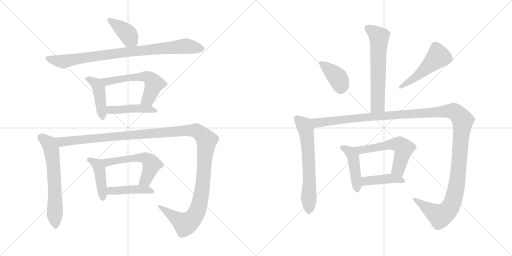
t = 0.00 s
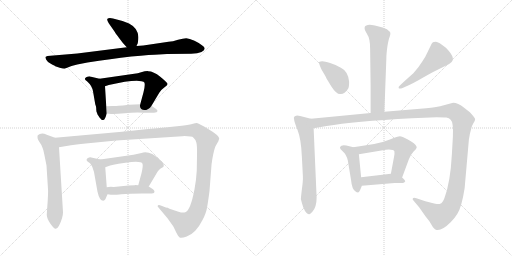
t = 2.72 s
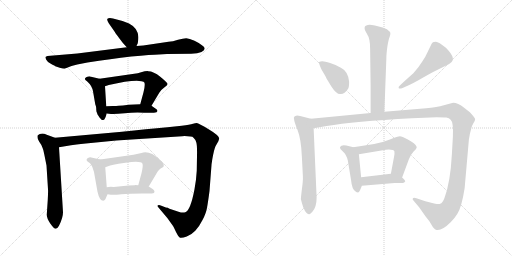
t = 5.43 s
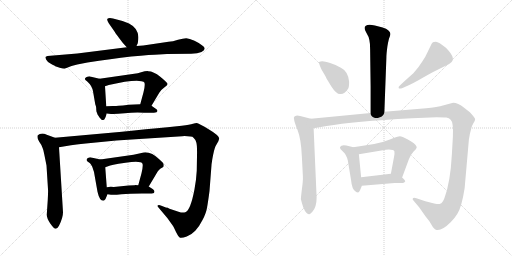
t = 8.15 s
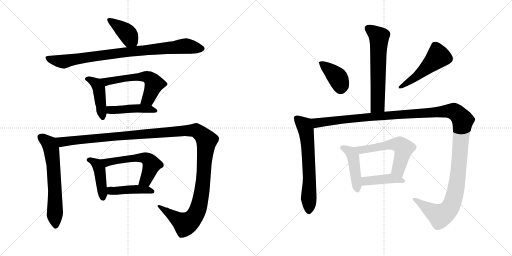
t = 10.87 s
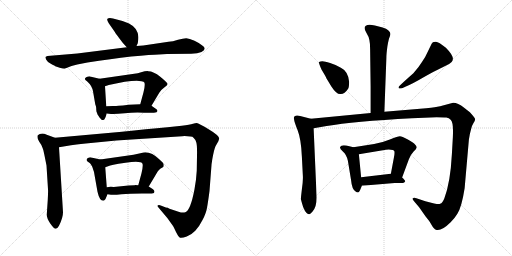
t = 13.58 s

The animated SVG that drew these frames (rendered in a browser with its animation timeline set to each time). Animation: 18 CSS @keyframes rules; one cycle of 13.58 s.

<svg version="1.1" viewBox="0 0 2048 1024" xmlns="http://www.w3.org/2000/svg">
  <g stroke="lightgray" stroke-dasharray="1,1" stroke-width="1" transform="scale(4, 4)">
    <line x1="0" y1="0" x2="256" y2="256"></line>
    <line x1="256" y1="0" x2="0" y2="256"></line>
    <line x1="128" y1="0" x2="128" y2="256"></line>
    <line x1="0" y1="128" x2="256" y2="128"></line>
    <line x1="256" y1="0" x2="512" y2="256"></line>
    <line x1="512" y1="0" x2="256" y2="256"></line>
    <line x1="384" y1="0" x2="384" y2="256"></line>
    <line x1="256" y1="128" x2="512" y2="128"></line>
  </g>
<g transform="scale(1, -1) translate(0, -850)">
   <style type="text/css">
    @keyframes keyframes0 {
      from {
       stroke: black;
       stroke-dashoffset: 398;
       stroke-width: 128;
       }
       56% {
       animation-timing-function: step-end;
       stroke: black;
       stroke-dashoffset: 0;
       stroke-width: 128;
       }
       to {
       stroke: black;
       stroke-width: 1024;
       }
       }
       #make-me-a-hanzi-animation-0 {
         animation: keyframes0 0.573893s both;
         animation-delay: 0.000000s;
         animation-timing-function: linear;
       }
    @keyframes keyframes1 {
      from {
       stroke: black;
       stroke-dashoffset: 879;
       stroke-width: 128;
       }
       74% {
       animation-timing-function: step-end;
       stroke: black;
       stroke-dashoffset: 0;
       stroke-width: 128;
       }
       to {
       stroke: black;
       stroke-width: 1024;
       }
       }
       #make-me-a-hanzi-animation-1 {
         animation: keyframes1 0.965332s both;
         animation-delay: 0.573893s;
         animation-timing-function: linear;
       }
    @keyframes keyframes2 {
      from {
       stroke: black;
       stroke-dashoffset: 437;
       stroke-width: 128;
       }
       59% {
       animation-timing-function: step-end;
       stroke: black;
       stroke-dashoffset: 0;
       stroke-width: 128;
       }
       to {
       stroke: black;
       stroke-width: 1024;
       }
       }
       #make-me-a-hanzi-animation-2 {
         animation: keyframes2 0.605632s both;
         animation-delay: 1.539225s;
         animation-timing-function: linear;
       }
    @keyframes keyframes3 {
      from {
       stroke: black;
       stroke-dashoffset: 576;
       stroke-width: 128;
       }
       65% {
       animation-timing-function: step-end;
       stroke: black;
       stroke-dashoffset: 0;
       stroke-width: 128;
       }
       to {
       stroke: black;
       stroke-width: 1024;
       }
       }
       #make-me-a-hanzi-animation-3 {
         animation: keyframes3 0.718750s both;
         animation-delay: 2.144857s;
         animation-timing-function: linear;
       }
    @keyframes keyframes4 {
      from {
       stroke: black;
       stroke-dashoffset: 448;
       stroke-width: 128;
       }
       59% {
       animation-timing-function: step-end;
       stroke: black;
       stroke-dashoffset: 0;
       stroke-width: 128;
       }
       to {
       stroke: black;
       stroke-width: 1024;
       }
       }
       #make-me-a-hanzi-animation-4 {
         animation: keyframes4 0.614583s both;
         animation-delay: 2.863607s;
         animation-timing-function: linear;
       }
    @keyframes keyframes5 {
      from {
       stroke: black;
       stroke-dashoffset: 633;
       stroke-width: 128;
       }
       67% {
       animation-timing-function: step-end;
       stroke: black;
       stroke-dashoffset: 0;
       stroke-width: 128;
       }
       to {
       stroke: black;
       stroke-width: 1024;
       }
       }
       #make-me-a-hanzi-animation-5 {
         animation: keyframes5 0.765137s both;
         animation-delay: 3.478190s;
         animation-timing-function: linear;
       }
    @keyframes keyframes6 {
      from {
       stroke: black;
       stroke-dashoffset: 1358;
       stroke-width: 128;
       }
       82% {
       animation-timing-function: step-end;
       stroke: black;
       stroke-dashoffset: 0;
       stroke-width: 128;
       }
       to {
       stroke: black;
       stroke-width: 1024;
       }
       }
       #make-me-a-hanzi-animation-6 {
         animation: keyframes6 1.355143s both;
         animation-delay: 4.243327s;
         animation-timing-function: linear;
       }
    @keyframes keyframes7 {
      from {
       stroke: black;
       stroke-dashoffset: 433;
       stroke-width: 128;
       }
       58% {
       animation-timing-function: step-end;
       stroke: black;
       stroke-dashoffset: 0;
       stroke-width: 128;
       }
       to {
       stroke: black;
       stroke-width: 1024;
       }
       }
       #make-me-a-hanzi-animation-7 {
         animation: keyframes7 0.602376s both;
         animation-delay: 5.598470s;
         animation-timing-function: linear;
       }
    @keyframes keyframes8 {
      from {
       stroke: black;
       stroke-dashoffset: 563;
       stroke-width: 128;
       }
       65% {
       animation-timing-function: step-end;
       stroke: black;
       stroke-dashoffset: 0;
       stroke-width: 128;
       }
       to {
       stroke: black;
       stroke-width: 1024;
       }
       }
       #make-me-a-hanzi-animation-8 {
         animation: keyframes8 0.708171s both;
         animation-delay: 6.200846s;
         animation-timing-function: linear;
       }
    @keyframes keyframes9 {
      from {
       stroke: black;
       stroke-dashoffset: 438;
       stroke-width: 128;
       }
       59% {
       animation-timing-function: step-end;
       stroke: black;
       stroke-dashoffset: 0;
       stroke-width: 128;
       }
       to {
       stroke: black;
       stroke-width: 1024;
       }
       }
       #make-me-a-hanzi-animation-9 {
         animation: keyframes9 0.606445s both;
         animation-delay: 6.909017s;
         animation-timing-function: linear;
       }
    @keyframes keyframes10 {
      from {
       stroke: black;
       stroke-dashoffset: 616;
       stroke-width: 128;
       }
       67% {
       animation-timing-function: step-end;
       stroke: black;
       stroke-dashoffset: 0;
       stroke-width: 128;
       }
       to {
       stroke: black;
       stroke-width: 1024;
       }
       }
       #make-me-a-hanzi-animation-10 {
         animation: keyframes10 0.751302s both;
         animation-delay: 7.515462s;
         animation-timing-function: linear;
       }
    @keyframes keyframes11 {
      from {
       stroke: black;
       stroke-dashoffset: 393;
       stroke-width: 128;
       }
       56% {
       animation-timing-function: step-end;
       stroke: black;
       stroke-dashoffset: 0;
       stroke-width: 128;
       }
       to {
       stroke: black;
       stroke-width: 1024;
       }
       }
       #make-me-a-hanzi-animation-11 {
         animation: keyframes11 0.569824s both;
         animation-delay: 8.266764s;
         animation-timing-function: linear;
       }
    @keyframes keyframes12 {
      from {
       stroke: black;
       stroke-dashoffset: 500;
       stroke-width: 128;
       }
       62% {
       animation-timing-function: step-end;
       stroke: black;
       stroke-dashoffset: 0;
       stroke-width: 128;
       }
       to {
       stroke: black;
       stroke-width: 1024;
       }
       }
       #make-me-a-hanzi-animation-12 {
         animation: keyframes12 0.656901s both;
         animation-delay: 8.836588s;
         animation-timing-function: linear;
       }
    @keyframes keyframes13 {
      from {
       stroke: black;
       stroke-dashoffset: 642;
       stroke-width: 128;
       }
       68% {
       animation-timing-function: step-end;
       stroke: black;
       stroke-dashoffset: 0;
       stroke-width: 128;
       }
       to {
       stroke: black;
       stroke-width: 1024;
       }
       }
       #make-me-a-hanzi-animation-13 {
         animation: keyframes13 0.772461s both;
         animation-delay: 9.493489s;
         animation-timing-function: linear;
       }
    @keyframes keyframes14 {
      from {
       stroke: black;
       stroke-dashoffset: 1406;
       stroke-width: 128;
       }
       82% {
       animation-timing-function: step-end;
       stroke: black;
       stroke-dashoffset: 0;
       stroke-width: 128;
       }
       to {
       stroke: black;
       stroke-width: 1024;
       }
       }
       #make-me-a-hanzi-animation-14 {
         animation: keyframes14 1.394206s both;
         animation-delay: 10.265950s;
         animation-timing-function: linear;
       }
    @keyframes keyframes15 {
      from {
       stroke: black;
       stroke-dashoffset: 449;
       stroke-width: 128;
       }
       59% {
       animation-timing-function: step-end;
       stroke: black;
       stroke-dashoffset: 0;
       stroke-width: 128;
       }
       to {
       stroke: black;
       stroke-width: 1024;
       }
       }
       #make-me-a-hanzi-animation-15 {
         animation: keyframes15 0.615397s both;
         animation-delay: 11.660156s;
         animation-timing-function: linear;
       }
    @keyframes keyframes16 {
      from {
       stroke: black;
       stroke-dashoffset: 570;
       stroke-width: 128;
       }
       65% {
       animation-timing-function: step-end;
       stroke: black;
       stroke-dashoffset: 0;
       stroke-width: 128;
       }
       to {
       stroke: black;
       stroke-width: 1024;
       }
       }
       #make-me-a-hanzi-animation-16 {
         animation: keyframes16 0.713867s both;
         animation-delay: 12.275553s;
         animation-timing-function: linear;
       }
    @keyframes keyframes17 {
      from {
       stroke: black;
       stroke-dashoffset: 423;
       stroke-width: 128;
       }
       58% {
       animation-timing-function: step-end;
       stroke: black;
       stroke-dashoffset: 0;
       stroke-width: 128;
       }
       to {
       stroke: black;
       stroke-width: 1024;
       }
       }
       #make-me-a-hanzi-animation-17 {
         animation: keyframes17 0.594238s both;
         animation-delay: 12.989420s;
         animation-timing-function: linear;
       }
</style>
<path d="M 546.0 666.5 L 551.0 677.5 L 553.0 691.5 Q 558.0 735.5 516.0 756.5 L 490.0 766.5 L 452.0 776.5 Q 435.0 779.5 430.0 775.5 Q 426.0 771.5 435.0 757.5 L 458.0 724.5 Q 461.0 718.5 477.0 697.5 Q 493.0 676.5 497.0 672.5 L 507.0 661.5 C 527.0 639.5 534.0 639.5 546.0 666.5 Z" fill="lightgray"></path> 
<path d="M 636.0 632.5 L 668.0 634.5 L 765.0 635.5 Q 791.0 636.5 806.0 642.5 Q 830.0 655.5 809.0 668.5 Q 799.0 677.5 778.0 687.5 Q 757.0 697.5 745.0 697.5 Q 733.0 697.5 712.0 691.5 Q 691.0 684.5 674.0 683.5 L 573.0 668.5 L 546.0 666.5 L 507.0 661.5 L 309.0 636.5 L 190.0 626.5 Q 184.0 625.5 182.0 622.5 Q 181.0 619.5 185.0 611.5 Q 189.0 602.5 205.0 594.5 Q 221.0 586.5 221.0 585.5 L 239.0 579.5 Q 252.0 575.5 258.0 575.5 L 286.0 586.5 L 309.0 592.5 L 350.0 600.5 Q 444.0 615.5 525.0 624.5 Q 607.0 632.5 636.0 632.5 Z" fill="lightgray"></path> 
<path d="M 389.0 396.5 L 389.0 394.5 L 398.0 380.5 Q 405.0 373.5 406.0 371.5 Q 411.0 369.5 412.0 370.5 Q 417.0 370.5 419.0 375.5 Q 422.0 379.5 427.0 396.5 L 425.0 425.5 L 420.0 505.5 C 418.0 530.5 418.0 530.5 398.0 535.5 L 360.0 544.5 Q 357.0 545.5 349.0 543.5 Q 342.0 541.5 340.0 536.5 Q 339.0 531.5 344.0 528.5 Q 349.0 525.5 350.0 523.5 Q 368.0 507.5 372.0 485.5 L 381.0 433.5 L 384.0 424.5 Q 385.0 418.5 385.0 411.5 Q 385.0 403.5 389.0 396.5 Z" fill="lightgray"></path> 
<path d="M 606.0 427.5 L 637.0 479.5 Q 643.0 490.5 657.0 500.5 Q 672.0 509.5 670.0 515.5 Q 668.0 521.5 641.0 543.5 Q 614.0 565.5 593.0 565.5 Q 585.0 566.5 561.0 560.5 L 551.0 557.5 L 398.0 535.5 C 368.0 531.5 392.0 496.5 420.0 505.5 L 435.0 510.5 Q 507.0 527.5 547.0 527.5 L 566.0 525.5 Q 576.0 524.5 578.0 519.5 Q 581.0 507.5 574.0 481.5 L 561.0 433.5 C 553.0 404.5 591.0 401.5 606.0 427.5 Z" fill="lightgray"></path> 
<path d="M 427.0 396.5 L 444.0 394.5 Q 462.0 393.5 499.0 397.5 Q 537.0 401.5 576.0 399.5 L 601.0 399.5 Q 618.0 399.5 626.0 401.5 Q 635.0 408.5 623.0 415.5 L 606.0 427.5 C 595.0 434.5 591.0 434.5 561.0 433.5 L 515.0 431.5 Q 489.0 427.5 474.0 427.5 Q 466.0 426.5 451.0 426.5 L 425.0 425.5 C 395.0 424.5 397.0 400.5 427.0 396.5 Z" fill="lightgray"></path> 
<path d="M 220.0 299.5 L 187.0 311.5 Q 165.0 320.5 151.0 309.5 Q 147.0 297.5 157.0 283.5 Q 168.0 268.5 170.0 259.5 Q 174.0 251.5 177.0 233.5 L 186.0 188.5 L 192.0 93.5 Q 193.0 88.5 191.0 50.5 L 187.0 -8.5 Q 187.0 -22.5 201.0 -43.5 Q 216.0 -64.5 222.0 -64.5 Q 229.0 -65.5 236.0 -52.5 Q 252.0 -20.5 252.0 1.5 L 236.0 261.5 C 234.0 291.5 234.0 294.5 220.0 299.5 Z" fill="lightgray"></path> 
<path d="M 714.0 3.5 L 678.0 15.5 Q 667.0 20.5 666.0 19.5 L 643.0 28.5 Q 637.0 31.5 632.0 29.5 Q 628.0 26.5 633.0 21.5 L 670.0 -22.5 L 690.0 -50.5 Q 695.0 -57.5 704.0 -77.5 Q 714.0 -97.5 720.0 -100.5 Q 727.0 -103.5 747.0 -95.5 Q 767.0 -87.5 781.0 -72.5 Q 796.0 -57.5 810.0 -29.5 Q 825.0 -1.5 828.0 19.5 Q 832.0 40.5 838.0 86.5 L 846.0 190.5 Q 846.0 195.5 847.0 198.5 L 849.0 212.5 Q 856.0 252.5 862.0 265.5 L 874.0 286.5 Q 874.0 289.5 877.0 295.5 Q 877.0 308.5 836.0 332.5 Q 796.0 356.5 790.0 357.5 Q 784.0 358.5 772.0 355.5 Q 760.0 352.5 727.0 347.5 L 670.0 341.5 Q 587.0 334.5 488.0 323.5 L 220.0 299.5 C 190.0 296.5 206.0 256.5 236.0 261.5 L 284.0 269.5 Q 334.0 276.5 343.0 276.5 L 465.0 288.5 L 729.0 305.5 Q 767.0 306.5 774.0 299.5 Q 782.0 292.5 785.0 281.5 Q 789.0 270.5 788.0 226.5 L 787.0 167.5 Q 785.0 130.5 778.0 93.5 Q 762.0 8.5 741.0 1.5 Q 731.0 -2.5 714.0 3.5 Z" fill="lightgray"></path> 
<path d="M 422.0 54.5 L 430.0 73.5 C 431.0 75.5 429.0 71.5 427.0 101.5 L 421.0 181.5 C 419.0 208.5 419.0 208.5 401.0 212.5 L 365.0 220.5 Q 363.0 221.5 356.0 220.5 Q 349.0 218.5 347.0 214.5 Q 345.0 209.5 349.0 205.5 L 360.0 197.5 Q 363.0 195.5 369.0 183.5 L 376.0 162.5 L 390.0 83.5 Q 398.0 47.5 413.0 47.5 Q 418.0 47.5 422.0 54.5 Z" fill="lightgray"></path> 
<path d="M 595.0 104.5 L 626.0 156.5 Q 630.0 166.5 641.0 175.5 Q 652.0 181.5 654.0 183.5 Q 656.0 190.5 654.0 195.5 Q 653.0 199.5 639.0 211.5 Q 599.0 249.5 566.0 238.5 L 534.0 231.5 L 401.0 212.5 C 371.0 208.5 393.0 171.5 421.0 181.5 L 435.0 186.5 Q 439.0 190.5 502.0 199.5 Q 565.0 208.5 570.0 195.5 Q 573.0 186.5 566.0 157.5 L 553.0 109.5 C 545.0 80.5 580.0 78.5 595.0 104.5 Z" fill="lightgray"></path> 
<path d="M 430.0 73.5 L 444.0 71.5 Q 455.0 69.5 486.0 73.5 Q 517.0 76.5 568.0 76.5 L 592.0 76.5 Q 610.0 76.5 616.0 78.5 L 618.0 84.5 Q 618.0 87.5 612.0 93.5 L 595.0 104.5 L 553.0 109.5 L 540.0 110.5 L 539.0 109.5 L 514.0 108.5 L 455.0 102.5 Q 435.0 103.5 427.0 101.5 C 397.0 96.5 400.0 77.5 430.0 73.5 Z" fill="lightgray"></path> 
<path d="M 1537.5 403.5 L 1545.5 619.5 Q 1545.5 634.5 1549.5 664.5 Q 1554.5 694.5 1558.5 702.5 Q 1571.5 727.5 1530.5 740.5 L 1499.5 748.5 Q 1486.5 751.5 1478.5 751.5 Q 1445.5 750.5 1466.5 717.5 Q 1475.5 703.5 1477.5 690.5 Q 1480.5 677.5 1480.5 653.5 L 1482.5 503.5 L 1482.5 398.5 C 1482.5 368.5 1536.5 373.5 1537.5 403.5 Z" fill="lightgray"></path> 
<path d="M 1305.5 537.5 L 1325.5 504.5 Q 1347.5 470.5 1363.5 474.5 Q 1378.5 474.5 1392.5 495.5 Q 1396.5 502.5 1396.5 523.5 Q 1392.5 565.5 1363.5 579.5 Q 1343.5 591.5 1320.5 598.5 Q 1298.5 605.5 1289.5 605.5 Q 1280.5 605.5 1276.5 602.5 Q 1273.5 599.5 1286.5 571.5 Q 1305.5 540.5 1305.5 537.5 Z" fill="lightgray"></path> 
<path d="M 1615.5 523.5 L 1600.5 509.5 Q 1592.5 503.5 1594.5 498.5 Q 1596.5 493.5 1610.5 498.5 L 1623.5 504.5 Q 1650.5 515.5 1694.5 541.5 Q 1738.5 566.5 1768.5 580.5 L 1796.5 594.5 L 1806.5 602.5 Q 1823.5 619.5 1783.5 659.5 Q 1754.5 683.5 1743.5 683.5 Q 1733.5 683.5 1731.5 681.5 L 1726.5 675.5 L 1711.5 644.5 Q 1702.5 623.5 1688.5 603.5 Q 1676.5 583.5 1653.5 557.5 Q 1638.5 544.5 1615.5 523.5 Z" fill="lightgray"></path> 
<path d="M 1243.5 375.5 L 1200.5 386.5 L 1188.5 388.5 Q 1171.5 386.5 1176.5 372.5 Q 1176.5 364.5 1190.5 329.5 Q 1204.5 294.5 1207.5 223.5 L 1211.5 145.5 Q 1212.5 127.5 1207.5 93.5 Q 1203.5 59.5 1203.5 54.5 Q 1204.5 48.5 1212.5 22.5 Q 1219.5 4.5 1226.5 -1.5 Q 1233.5 -7.5 1237.5 -6.5 Q 1241.5 -5.5 1249.5 3.5 Q 1266.5 21.5 1266.5 60.5 L 1254.5 337.5 C 1253.5 367.5 1252.5 373.5 1243.5 375.5 Z" fill="lightgray"></path> 
<path d="M 1647.5 377.5 L 1746.5 381.5 Q 1774.5 381.5 1785.5 380.5 Q 1796.5 379.5 1802.5 371.5 Q 1814.5 361.5 1811.5 303.5 L 1807.5 233.5 Q 1801.5 120.5 1777.5 57.5 Q 1770.5 38.5 1760.5 35.5 Q 1757.5 31.5 1736.5 36.5 L 1701.5 45.5 L 1665.5 57.5 Q 1654.5 60.5 1651.5 57.5 Q 1648.5 53.5 1654.5 47.5 L 1676.5 21.5 L 1702.5 -15.5 Q 1717.5 -32.5 1726.5 -49.5 Q 1736.5 -66.5 1743.5 -68.5 Q 1765.5 -75.5 1802.5 -38.5 Q 1819.5 -21.5 1829.5 -4.5 Q 1846.5 21.5 1858.5 97.5 L 1875.5 291.5 Q 1878.5 314.5 1884.5 334.5 Q 1886.5 346.5 1893.5 357.5 Q 1900.5 367.5 1900.5 373.5 Q 1900.5 378.5 1879.5 401.5 L 1856.5 419.5 Q 1831.5 439.5 1812.5 439.5 L 1760.5 425.5 L 1738.5 421.5 Q 1726.5 419.5 1704.5 417.5 L 1537.5 403.5 L 1482.5 398.5 L 1243.5 375.5 C 1213.5 372.5 1224.5 332.5 1254.5 337.5 L 1306.5 346.5 Q 1413.5 364.5 1647.5 377.5 Z" fill="lightgray"></path> 
<path d="M 1413.5 261.5 L 1397.5 265.5 Q 1365.5 273.5 1360.5 262.5 Q 1357.5 256.5 1371.5 244.5 Q 1386.5 231.5 1391.5 207.5 L 1404.5 128.5 Q 1407.5 93.5 1422.5 84.5 Q 1426.5 80.5 1432.5 80.5 Q 1436.5 81.5 1440.5 90.5 L 1447.5 107.5 L 1444.5 141.5 L 1435.5 233.5 C 1433.5 256.5 1433.5 256.5 1413.5 261.5 Z" fill="lightgray"></path> 
<path d="M 1608.5 140.5 L 1635.5 213.5 Q 1644.5 234.5 1654.5 244.5 Q 1664.5 253.5 1666.5 259.5 Q 1668.5 264.5 1657.5 275.5 Q 1652.5 280.5 1629.5 293.5 Q 1607.5 305.5 1599.5 305.5 Q 1592.5 305.5 1559.5 292.5 Q 1527.5 279.5 1496.5 274.5 L 1413.5 261.5 C 1383.5 256.5 1405.5 228.5 1435.5 233.5 L 1543.5 251.5 Q 1575.5 253.5 1577.5 245.5 Q 1579.5 236.5 1575.5 219.5 L 1563.5 155.5 C 1557.5 126.5 1598.5 112.5 1608.5 140.5 Z" fill="lightgray"></path> 
<path d="M 1447.5 107.5 L 1578.5 118.5 L 1611.5 118.5 Q 1617.5 120.5 1620.5 124.5 Q 1623.5 126.5 1608.5 140.5 C 1589.5 158.5 1589.5 158.5 1563.5 155.5 L 1444.5 141.5 C 1414.5 137.5 1417.5 104.5 1447.5 107.5 Z" fill="lightgray"></path> 
      <clipPath id="make-me-a-hanzi-clip-0">
      <path d="M 546.0 666.5 L 551.0 677.5 L 553.0 691.5 Q 558.0 735.5 516.0 756.5 L 490.0 766.5 L 452.0 776.5 Q 435.0 779.5 430.0 775.5 Q 426.0 771.5 435.0 757.5 L 458.0 724.5 Q 461.0 718.5 477.0 697.5 Q 493.0 676.5 497.0 672.5 L 507.0 661.5 C 527.0 639.5 534.0 639.5 546.0 666.5 Z" fill="lightgray"></path>
      </clipPath>
      <path clip-path="url(#make-me-a-hanzi-clip-0)" d="M 435.0 771.5 L 505.0 721.5 L 538.0 676.5 " fill="none" id="make-me-a-hanzi-animation-0" stroke-dasharray="270 540" stroke-linecap="round"></path>

      <clipPath id="make-me-a-hanzi-clip-1">
      <path d="M 636.0 632.5 L 668.0 634.5 L 765.0 635.5 Q 791.0 636.5 806.0 642.5 Q 830.0 655.5 809.0 668.5 Q 799.0 677.5 778.0 687.5 Q 757.0 697.5 745.0 697.5 Q 733.0 697.5 712.0 691.5 Q 691.0 684.5 674.0 683.5 L 573.0 668.5 L 546.0 666.5 L 507.0 661.5 L 309.0 636.5 L 190.0 626.5 Q 184.0 625.5 182.0 622.5 Q 181.0 619.5 185.0 611.5 Q 189.0 602.5 205.0 594.5 Q 221.0 586.5 221.0 585.5 L 239.0 579.5 Q 252.0 575.5 258.0 575.5 L 286.0 586.5 L 309.0 592.5 L 350.0 600.5 Q 444.0 615.5 525.0 624.5 Q 607.0 632.5 636.0 632.5 Z" fill="lightgray"></path>
      </clipPath>
      <path clip-path="url(#make-me-a-hanzi-clip-1)" d="M 189.0 618.5 L 252.0 604.5 L 471.0 638.5 L 736.0 666.5 L 806.0 655.5 " fill="none" id="make-me-a-hanzi-animation-1" stroke-dasharray="751 1502" stroke-linecap="round"></path>

      <clipPath id="make-me-a-hanzi-clip-2">
      <path d="M 389.0 396.5 L 389.0 394.5 L 398.0 380.5 Q 405.0 373.5 406.0 371.5 Q 411.0 369.5 412.0 370.5 Q 417.0 370.5 419.0 375.5 Q 422.0 379.5 427.0 396.5 L 425.0 425.5 L 420.0 505.5 C 418.0 530.5 418.0 530.5 398.0 535.5 L 360.0 544.5 Q 357.0 545.5 349.0 543.5 Q 342.0 541.5 340.0 536.5 Q 339.0 531.5 344.0 528.5 Q 349.0 525.5 350.0 523.5 Q 368.0 507.5 372.0 485.5 L 381.0 433.5 L 384.0 424.5 Q 385.0 418.5 385.0 411.5 Q 385.0 403.5 389.0 396.5 Z" fill="lightgray"></path>
      </clipPath>
      <path clip-path="url(#make-me-a-hanzi-clip-2)" d="M 348.0 535.5 L 385.0 515.5 L 395.0 496.5 L 411.0 380.5 " fill="none" id="make-me-a-hanzi-animation-2" stroke-dasharray="309 618" stroke-linecap="round"></path>

      <clipPath id="make-me-a-hanzi-clip-3">
      <path d="M 606.0 427.5 L 637.0 479.5 Q 643.0 490.5 657.0 500.5 Q 672.0 509.5 670.0 515.5 Q 668.0 521.5 641.0 543.5 Q 614.0 565.5 593.0 565.5 Q 585.0 566.5 561.0 560.5 L 551.0 557.5 L 398.0 535.5 C 368.0 531.5 392.0 496.5 420.0 505.5 L 435.0 510.5 Q 507.0 527.5 547.0 527.5 L 566.0 525.5 Q 576.0 524.5 578.0 519.5 Q 581.0 507.5 574.0 481.5 L 561.0 433.5 C 553.0 404.5 591.0 401.5 606.0 427.5 Z" fill="lightgray"></path>
      </clipPath>
      <path clip-path="url(#make-me-a-hanzi-clip-3)" d="M 406.0 533.5 L 426.0 524.5 L 572.0 544.5 L 601.0 536.5 L 615.0 518.5 L 614.0 505.5 L 593.0 454.5 L 569.0 437.5 " fill="none" id="make-me-a-hanzi-animation-3" stroke-dasharray="448 896" stroke-linecap="round"></path>

      <clipPath id="make-me-a-hanzi-clip-4">
      <path d="M 427.0 396.5 L 444.0 394.5 Q 462.0 393.5 499.0 397.5 Q 537.0 401.5 576.0 399.5 L 601.0 399.5 Q 618.0 399.5 626.0 401.5 Q 635.0 408.5 623.0 415.5 L 606.0 427.5 C 595.0 434.5 591.0 434.5 561.0 433.5 L 515.0 431.5 Q 489.0 427.5 474.0 427.5 Q 466.0 426.5 451.0 426.5 L 425.0 425.5 C 395.0 424.5 397.0 400.5 427.0 396.5 Z" fill="lightgray"></path>
      </clipPath>
      <path clip-path="url(#make-me-a-hanzi-clip-4)" d="M 432.0 418.5 L 442.0 410.5 L 566.0 416.5 L 620.0 407.5 " fill="none" id="make-me-a-hanzi-animation-4" stroke-dasharray="320 640" stroke-linecap="round"></path>

      <clipPath id="make-me-a-hanzi-clip-5">
      <path d="M 220.0 299.5 L 187.0 311.5 Q 165.0 320.5 151.0 309.5 Q 147.0 297.5 157.0 283.5 Q 168.0 268.5 170.0 259.5 Q 174.0 251.5 177.0 233.5 L 186.0 188.5 L 192.0 93.5 Q 193.0 88.5 191.0 50.5 L 187.0 -8.5 Q 187.0 -22.5 201.0 -43.5 Q 216.0 -64.5 222.0 -64.5 Q 229.0 -65.5 236.0 -52.5 Q 252.0 -20.5 252.0 1.5 L 236.0 261.5 C 234.0 291.5 234.0 294.5 220.0 299.5 Z" fill="lightgray"></path>
      </clipPath>
      <path clip-path="url(#make-me-a-hanzi-clip-5)" d="M 161.0 302.5 L 197.0 275.5 L 206.0 251.5 L 216.0 160.5 L 222.0 -54.5 " fill="none" id="make-me-a-hanzi-animation-5" stroke-dasharray="505 1010" stroke-linecap="round"></path>

      <clipPath id="make-me-a-hanzi-clip-6">
      <path d="M 714.0 3.5 L 678.0 15.5 Q 667.0 20.5 666.0 19.5 L 643.0 28.5 Q 637.0 31.5 632.0 29.5 Q 628.0 26.5 633.0 21.5 L 670.0 -22.5 L 690.0 -50.5 Q 695.0 -57.5 704.0 -77.5 Q 714.0 -97.5 720.0 -100.5 Q 727.0 -103.5 747.0 -95.5 Q 767.0 -87.5 781.0 -72.5 Q 796.0 -57.5 810.0 -29.5 Q 825.0 -1.5 828.0 19.5 Q 832.0 40.5 838.0 86.5 L 846.0 190.5 Q 846.0 195.5 847.0 198.5 L 849.0 212.5 Q 856.0 252.5 862.0 265.5 L 874.0 286.5 Q 874.0 289.5 877.0 295.5 Q 877.0 308.5 836.0 332.5 Q 796.0 356.5 790.0 357.5 Q 784.0 358.5 772.0 355.5 Q 760.0 352.5 727.0 347.5 L 670.0 341.5 Q 587.0 334.5 488.0 323.5 L 220.0 299.5 C 190.0 296.5 206.0 256.5 236.0 261.5 L 284.0 269.5 Q 334.0 276.5 343.0 276.5 L 465.0 288.5 L 729.0 305.5 Q 767.0 306.5 774.0 299.5 Q 782.0 292.5 785.0 281.5 Q 789.0 270.5 788.0 226.5 L 787.0 167.5 Q 785.0 130.5 778.0 93.5 Q 762.0 8.5 741.0 1.5 Q 731.0 -2.5 714.0 3.5 Z" fill="lightgray"></path>
      </clipPath>
      <path clip-path="url(#make-me-a-hanzi-clip-6)" d="M 228.0 295.5 L 251.0 282.5 L 693.0 324.5 L 772.0 328.5 L 797.0 320.5 L 826.0 286.5 L 807.0 81.5 L 782.0 -7.5 L 759.0 -35.5 L 741.0 -45.5 L 637.0 26.5 " fill="none" id="make-me-a-hanzi-animation-6" stroke-dasharray="1230 2460" stroke-linecap="round"></path>

      <clipPath id="make-me-a-hanzi-clip-7">
      <path d="M 422.0 54.5 L 430.0 73.5 C 431.0 75.5 429.0 71.5 427.0 101.5 L 421.0 181.5 C 419.0 208.5 419.0 208.5 401.0 212.5 L 365.0 220.5 Q 363.0 221.5 356.0 220.5 Q 349.0 218.5 347.0 214.5 Q 345.0 209.5 349.0 205.5 L 360.0 197.5 Q 363.0 195.5 369.0 183.5 L 376.0 162.5 L 390.0 83.5 Q 398.0 47.5 413.0 47.5 Q 418.0 47.5 422.0 54.5 Z" fill="lightgray"></path>
      </clipPath>
      <path clip-path="url(#make-me-a-hanzi-clip-7)" d="M 355.0 211.5 L 388.0 193.5 L 398.0 173.5 L 412.0 57.5 " fill="none" id="make-me-a-hanzi-animation-7" stroke-dasharray="305 610" stroke-linecap="round"></path>

      <clipPath id="make-me-a-hanzi-clip-8">
      <path d="M 595.0 104.5 L 626.0 156.5 Q 630.0 166.5 641.0 175.5 Q 652.0 181.5 654.0 183.5 Q 656.0 190.5 654.0 195.5 Q 653.0 199.5 639.0 211.5 Q 599.0 249.5 566.0 238.5 L 534.0 231.5 L 401.0 212.5 C 371.0 208.5 393.0 171.5 421.0 181.5 L 435.0 186.5 Q 439.0 190.5 502.0 199.5 Q 565.0 208.5 570.0 195.5 Q 573.0 186.5 566.0 157.5 L 553.0 109.5 C 545.0 80.5 580.0 78.5 595.0 104.5 Z" fill="lightgray"></path>
      </clipPath>
      <path clip-path="url(#make-me-a-hanzi-clip-8)" d="M 409.0 210.5 L 431.0 201.5 L 553.0 219.5 L 576.0 219.5 L 592.0 212.5 L 607.0 192.5 L 583.0 129.5 L 561.0 113.5 " fill="none" id="make-me-a-hanzi-animation-8" stroke-dasharray="435 870" stroke-linecap="round"></path>

      <clipPath id="make-me-a-hanzi-clip-9">
      <path d="M 430.0 73.5 L 444.0 71.5 Q 455.0 69.5 486.0 73.5 Q 517.0 76.5 568.0 76.5 L 592.0 76.5 Q 610.0 76.5 616.0 78.5 L 618.0 84.5 Q 618.0 87.5 612.0 93.5 L 595.0 104.5 L 553.0 109.5 L 540.0 110.5 L 539.0 109.5 L 514.0 108.5 L 455.0 102.5 Q 435.0 103.5 427.0 101.5 C 397.0 96.5 400.0 77.5 430.0 73.5 Z" fill="lightgray"></path>
      </clipPath>
      <path clip-path="url(#make-me-a-hanzi-clip-9)" d="M 433.0 95.5 L 450.0 86.5 L 546.0 93.5 L 586.0 91.5 L 611.0 83.5 " fill="none" id="make-me-a-hanzi-animation-9" stroke-dasharray="310 620" stroke-linecap="round"></path>

      <clipPath id="make-me-a-hanzi-clip-10">
      <path d="M 1537.5 403.5 L 1545.5 619.5 Q 1545.5 634.5 1549.5 664.5 Q 1554.5 694.5 1558.5 702.5 Q 1571.5 727.5 1530.5 740.5 L 1499.5 748.5 Q 1486.5 751.5 1478.5 751.5 Q 1445.5 750.5 1466.5 717.5 Q 1475.5 703.5 1477.5 690.5 Q 1480.5 677.5 1480.5 653.5 L 1482.5 503.5 L 1482.5 398.5 C 1482.5 368.5 1536.5 373.5 1537.5 403.5 Z" fill="lightgray"></path>
      </clipPath>
      <path clip-path="url(#make-me-a-hanzi-clip-10)" d="M 1473.5 736.5 L 1516.5 702.5 L 1510.5 429.5 L 1488.5 406.5 " fill="none" id="make-me-a-hanzi-animation-10" stroke-dasharray="488 976" stroke-linecap="round"></path>

      <clipPath id="make-me-a-hanzi-clip-11">
      <path d="M 1305.5 537.5 L 1325.5 504.5 Q 1347.5 470.5 1363.5 474.5 Q 1378.5 474.5 1392.5 495.5 Q 1396.5 502.5 1396.5 523.5 Q 1392.5 565.5 1363.5 579.5 Q 1343.5 591.5 1320.5 598.5 Q 1298.5 605.5 1289.5 605.5 Q 1280.5 605.5 1276.5 602.5 Q 1273.5 599.5 1286.5 571.5 Q 1305.5 540.5 1305.5 537.5 Z" fill="lightgray"></path>
      </clipPath>
      <path clip-path="url(#make-me-a-hanzi-clip-11)" d="M 1283.5 599.5 L 1351.5 538.5 L 1362.5 509.5 L 1360.5 494.5 " fill="none" id="make-me-a-hanzi-animation-11" stroke-dasharray="265 530" stroke-linecap="round"></path>

      <clipPath id="make-me-a-hanzi-clip-12">
      <path d="M 1615.5 523.5 L 1600.5 509.5 Q 1592.5 503.5 1594.5 498.5 Q 1596.5 493.5 1610.5 498.5 L 1623.5 504.5 Q 1650.5 515.5 1694.5 541.5 Q 1738.5 566.5 1768.5 580.5 L 1796.5 594.5 L 1806.5 602.5 Q 1823.5 619.5 1783.5 659.5 Q 1754.5 683.5 1743.5 683.5 Q 1733.5 683.5 1731.5 681.5 L 1726.5 675.5 L 1711.5 644.5 Q 1702.5 623.5 1688.5 603.5 Q 1676.5 583.5 1653.5 557.5 Q 1638.5 544.5 1615.5 523.5 Z" fill="lightgray"></path>
      </clipPath>
      <path clip-path="url(#make-me-a-hanzi-clip-12)" d="M 1739.5 669.5 L 1753.5 624.5 L 1665.5 543.5 L 1599.5 502.5 " fill="none" id="make-me-a-hanzi-animation-12" stroke-dasharray="372 744" stroke-linecap="round"></path>

      <clipPath id="make-me-a-hanzi-clip-13">
      <path d="M 1243.5 375.5 L 1200.5 386.5 L 1188.5 388.5 Q 1171.5 386.5 1176.5 372.5 Q 1176.5 364.5 1190.5 329.5 Q 1204.5 294.5 1207.5 223.5 L 1211.5 145.5 Q 1212.5 127.5 1207.5 93.5 Q 1203.5 59.5 1203.5 54.5 Q 1204.5 48.5 1212.5 22.5 Q 1219.5 4.5 1226.5 -1.5 Q 1233.5 -7.5 1237.5 -6.5 Q 1241.5 -5.5 1249.5 3.5 Q 1266.5 21.5 1266.5 60.5 L 1254.5 337.5 C 1253.5 367.5 1252.5 373.5 1243.5 375.5 Z" fill="lightgray"></path>
      </clipPath>
      <path clip-path="url(#make-me-a-hanzi-clip-13)" d="M 1186.5 377.5 L 1218.5 347.5 L 1224.5 328.5 L 1236.5 174.5 L 1236.5 6.5 " fill="none" id="make-me-a-hanzi-animation-13" stroke-dasharray="514 1028" stroke-linecap="round"></path>

      <clipPath id="make-me-a-hanzi-clip-14">
      <path d="M 1647.5 377.5 L 1746.5 381.5 Q 1774.5 381.5 1785.5 380.5 Q 1796.5 379.5 1802.5 371.5 Q 1814.5 361.5 1811.5 303.5 L 1807.5 233.5 Q 1801.5 120.5 1777.5 57.5 Q 1770.5 38.5 1760.5 35.5 Q 1757.5 31.5 1736.5 36.5 L 1701.5 45.5 L 1665.5 57.5 Q 1654.5 60.5 1651.5 57.5 Q 1648.5 53.5 1654.5 47.5 L 1676.5 21.5 L 1702.5 -15.5 Q 1717.5 -32.5 1726.5 -49.5 Q 1736.5 -66.5 1743.5 -68.5 Q 1765.5 -75.5 1802.5 -38.5 Q 1819.5 -21.5 1829.5 -4.5 Q 1846.5 21.5 1858.5 97.5 L 1875.5 291.5 Q 1878.5 314.5 1884.5 334.5 Q 1886.5 346.5 1893.5 357.5 Q 1900.5 367.5 1900.5 373.5 Q 1900.5 378.5 1879.5 401.5 L 1856.5 419.5 Q 1831.5 439.5 1812.5 439.5 L 1760.5 425.5 L 1738.5 421.5 Q 1726.5 419.5 1704.5 417.5 L 1537.5 403.5 L 1482.5 398.5 L 1243.5 375.5 C 1213.5 372.5 1224.5 332.5 1254.5 337.5 L 1306.5 346.5 Q 1413.5 364.5 1647.5 377.5 Z" fill="lightgray"></path>
      </clipPath>
      <path clip-path="url(#make-me-a-hanzi-clip-14)" d="M 1251.5 370.5 L 1270.5 358.5 L 1416.5 377.5 L 1786.5 406.5 L 1816.5 404.5 L 1829.5 395.5 L 1848.5 373.5 L 1849.5 350.5 L 1823.5 90.5 L 1802.5 23.5 L 1786.5 3.5 L 1760.5 -13.5 L 1658.5 54.5 " fill="none" id="make-me-a-hanzi-animation-14" stroke-dasharray="1278 2556" stroke-linecap="round"></path>

      <clipPath id="make-me-a-hanzi-clip-15">
      <path d="M 1413.5 261.5 L 1397.5 265.5 Q 1365.5 273.5 1360.5 262.5 Q 1357.5 256.5 1371.5 244.5 Q 1386.5 231.5 1391.5 207.5 L 1404.5 128.5 Q 1407.5 93.5 1422.5 84.5 Q 1426.5 80.5 1432.5 80.5 Q 1436.5 81.5 1440.5 90.5 L 1447.5 107.5 L 1444.5 141.5 L 1435.5 233.5 C 1433.5 256.5 1433.5 256.5 1413.5 261.5 Z" fill="lightgray"></path>
      </clipPath>
      <path clip-path="url(#make-me-a-hanzi-clip-15)" d="M 1367.5 259.5 L 1396.5 245.5 L 1412.5 221.5 L 1430.5 90.5 " fill="none" id="make-me-a-hanzi-animation-15" stroke-dasharray="321 642" stroke-linecap="round"></path>

      <clipPath id="make-me-a-hanzi-clip-16">
      <path d="M 1608.5 140.5 L 1635.5 213.5 Q 1644.5 234.5 1654.5 244.5 Q 1664.5 253.5 1666.5 259.5 Q 1668.5 264.5 1657.5 275.5 Q 1652.5 280.5 1629.5 293.5 Q 1607.5 305.5 1599.5 305.5 Q 1592.5 305.5 1559.5 292.5 Q 1527.5 279.5 1496.5 274.5 L 1413.5 261.5 C 1383.5 256.5 1405.5 228.5 1435.5 233.5 L 1543.5 251.5 Q 1575.5 253.5 1577.5 245.5 Q 1579.5 236.5 1575.5 219.5 L 1563.5 155.5 C 1557.5 126.5 1598.5 112.5 1608.5 140.5 Z" fill="lightgray"></path>
      </clipPath>
      <path clip-path="url(#make-me-a-hanzi-clip-16)" d="M 1420.5 259.5 L 1442.5 249.5 L 1559.5 272.5 L 1599.5 271.5 L 1614.5 257.5 L 1595.5 182.5 L 1603.5 150.5 " fill="none" id="make-me-a-hanzi-animation-16" stroke-dasharray="442 884" stroke-linecap="round"></path>

      <clipPath id="make-me-a-hanzi-clip-17">
      <path d="M 1447.5 107.5 L 1578.5 118.5 L 1611.5 118.5 Q 1617.5 120.5 1620.5 124.5 Q 1623.5 126.5 1608.5 140.5 C 1589.5 158.5 1589.5 158.5 1563.5 155.5 L 1444.5 141.5 C 1414.5 137.5 1417.5 104.5 1447.5 107.5 Z" fill="lightgray"></path>
      </clipPath>
      <path clip-path="url(#make-me-a-hanzi-clip-17)" d="M 1454.5 113.5 L 1462.5 125.5 L 1565.5 136.5 L 1613.5 125.5 " fill="none" id="make-me-a-hanzi-animation-17" stroke-dasharray="295 590" stroke-linecap="round"></path>

</g>
</svg>
